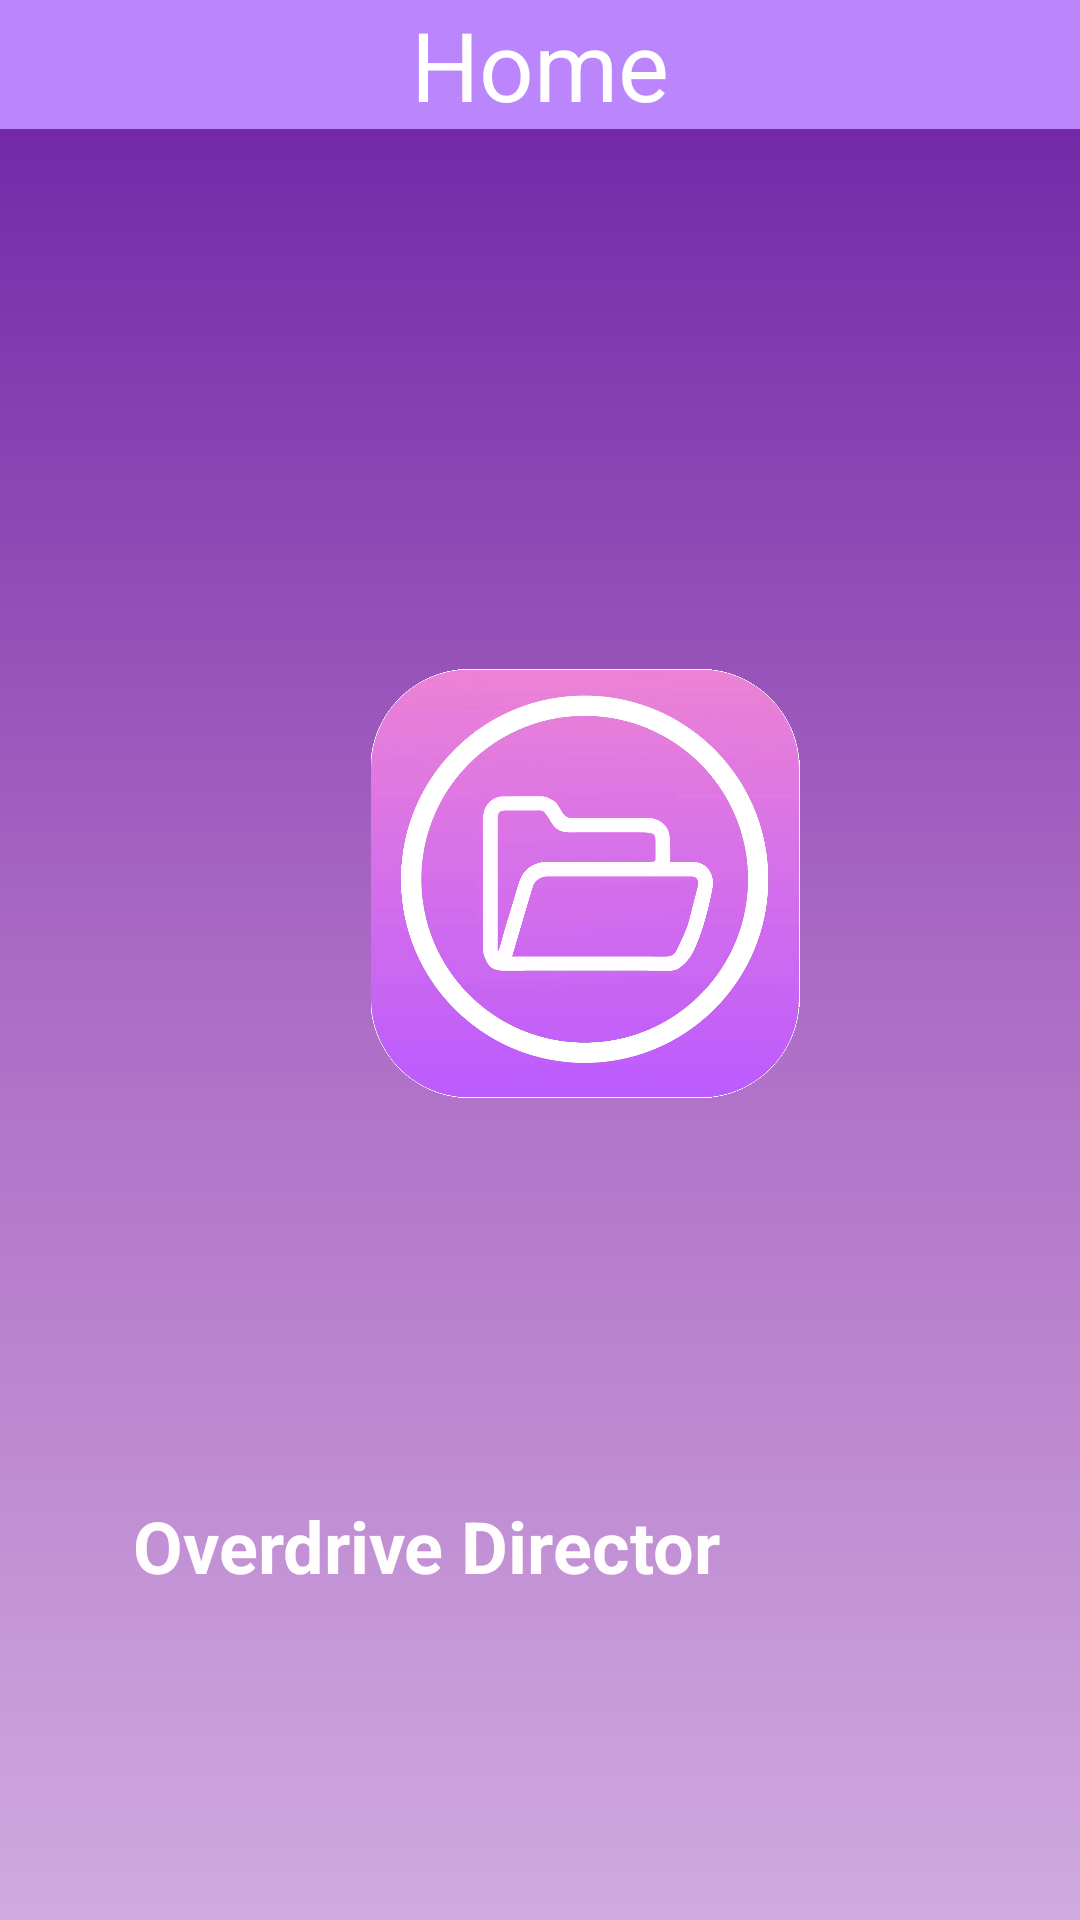

Reconstruct the res/layout file that produces this screen, plus the resources it refers to.
<!-- AndroidManifest.xml: application theme Theme.AudicoastOverdriveDirector -->
<!-- res/layout/fragment_home.xml -->
<?xml version="1.0" encoding="utf-8"?>
<LinearLayout xmlns:android="http://schemas.android.com/apk/res/android"
    android:layout_width="match_parent"
    android:layout_height="match_parent"
    android:orientation="vertical"
    android:background="@drawable/main_background">

    <TextView
        android:layout_width="match_parent"
        android:layout_height="wrap_content"
        android:text="Home"
        android:textSize="32sp"
        android:gravity="center"
        android:background="@color/purple_200"
        android:textColor="@color/white">



    </TextView>

    <RelativeLayout
        android:layout_width="match_parent"
        android:layout_height="match_parent">

        <ImageView
            android:id="@+id/overdrive_image_file"
            android:layout_width="214dp"
            android:layout_height="205dp"
            android:layout_alignParentStart="true"
            android:layout_alignParentLeft="true"
            android:layout_alignParentTop="true"
            android:layout_alignParentBottom="true"
            android:layout_centerInParent="true"
            android:layout_marginStart="88dp"
            android:layout_marginLeft="88dp"
            android:layout_marginTop="180dp"
            android:layout_marginBottom="274dp"
            android:src="@drawable/overdrive_file_pic" />

        <TextView
            android:id="@+id/textView4"
            android:layout_width="wrap_content"
            android:layout_height="wrap_content"
            android:layout_below="@+id/overdrive_image_file"
            android:layout_alignParentTop="true"
            android:layout_alignParentEnd="true"
            android:layout_alignParentRight="true"
            android:layout_centerHorizontal="true"
            android:layout_marginTop="456dp"
            android:layout_marginEnd="120dp"
            android:layout_marginRight="120dp"
            android:text="Overdrive Director"
            android:textColor="#FFFDFD"
            android:textColorHint="#8E24AA"
            android:textSize="24sp"
            android:textStyle="bold" />

    </RelativeLayout>











</LinearLayout>
<!-- resources referenced by this layout -->
<resources>
  <!-- drawable main_background (drawable-v24) -->
  <?xml version="1.0" encoding="utf-8"?>
  <shape xmlns:android="http://schemas.android.com/apk/res/android">
  
      <gradient
          android:startColor = "#D0AADF"
          android:centerColor = "#AB6AC4"
          android:endColor = "#6B1FA3"
          android:angle = "90"
          android:type = "linear" />
  </shape>
  <!-- drawable overdrive_file_pic: png bitmap (drawable, 115674 bytes) -->
  <style name="Theme.AudicoastOverdriveDirector" parent="Theme.MaterialComponents.DayNight.NoActionBar">
          
          <item name="colorPrimary">@color/purple_200</item>
          <item name="colorPrimaryVariant">@color/purple_200</item>
          <item name="colorOnPrimary">@color/white</item>
          
          <item name="colorSecondary">@color/teal_200</item>
          <item name="colorSecondaryVariant">@color/teal_700</item>
          <item name="colorOnSecondary">@color/black</item>
          
          <item name="android:statusBarColor" tools:targetApi="l">?attr/colorPrimaryVariant</item>
          
      </style>
  <!-- not gathered from this repository: default colours our renderer supplied (Android Studio template values) -->
  <color name="purple_200">#FFBB86FC</color>
  <color name="teal_200">#FF03DAC5</color>
  <color name="teal_700">#FF018786</color>
  <color name="black">#FF000000</color>
  <color name="white">#FFFFFFFF</color>
</resources>
